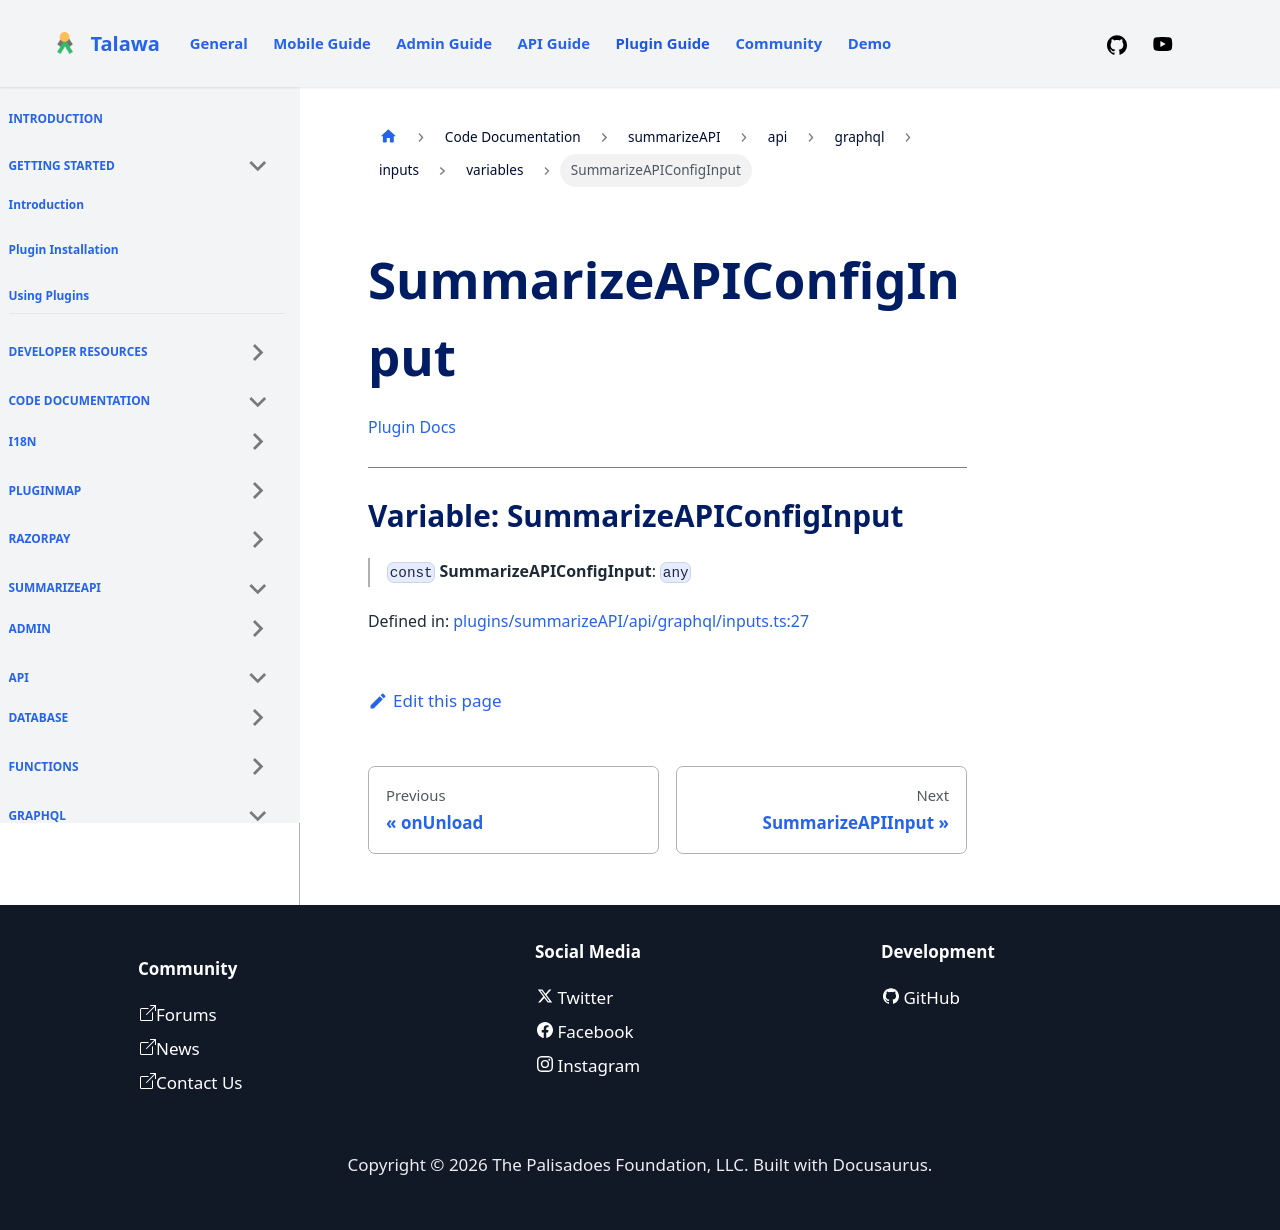

repository: PalisadoesFoundation/talawa-plugin · page: docs/auto-docs/summarizeAPI/api/graphql/inputs/variables/SummarizeAPIConfigInput/index.html · generator: docusaurus

[Plugin Docs](/)

***

# Variable: SummarizeAPIConfigInput

> `const` **SummarizeAPIConfigInput**: `any`

Defined in: [plugins/summarizeAPI/api/graphql/inputs.ts:27](https://github.com/PalisadoesFoundation/talawa-plugin/tree/main/plugins/summarizeAPI/api/graphql/inputs.ts#L27)
